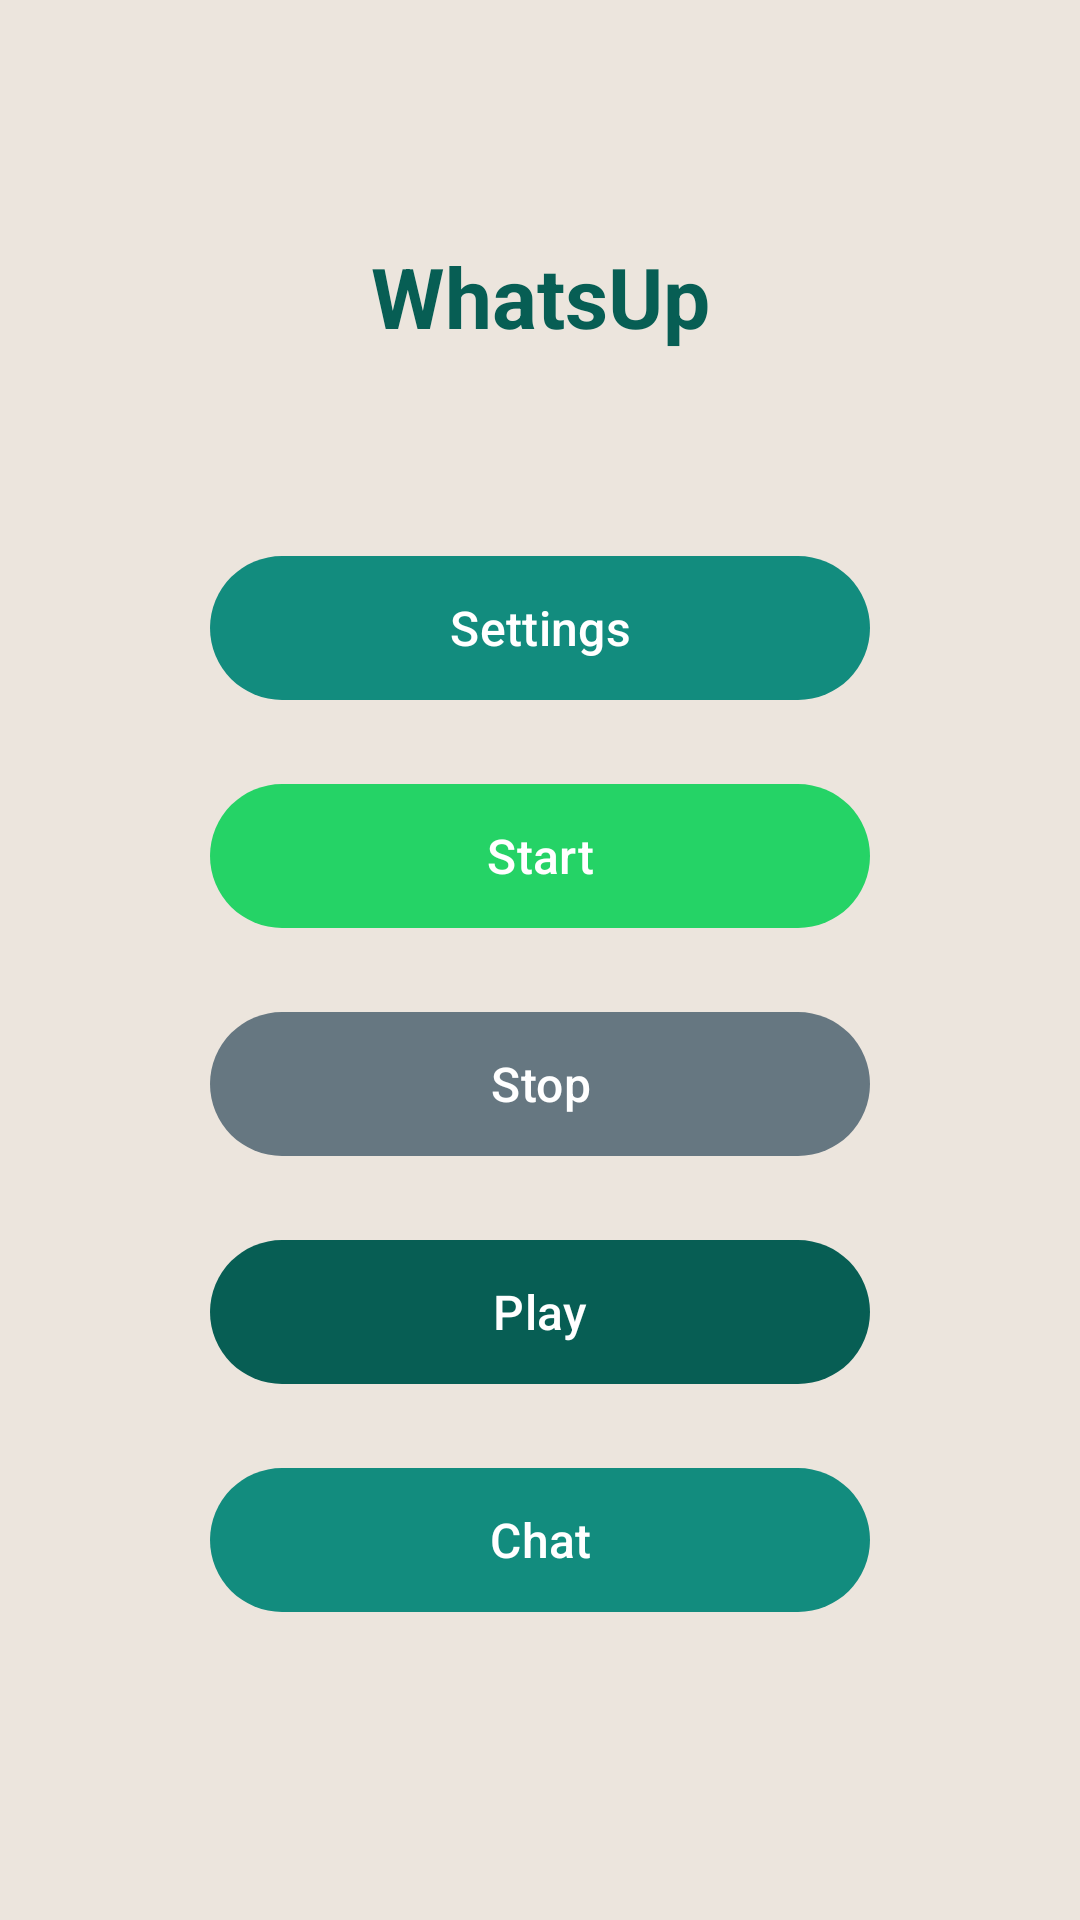

This screen was rendered from an Android layout file. Write that file and the resources it references.
<!-- AndroidManifest.xml: application theme Theme.WhatsUp -->
<!-- res/layout/activity_command.xml -->
<?xml version="1.0" encoding="utf-8"?>
<androidx.constraintlayout.widget.ConstraintLayout
    xmlns:android="http://schemas.android.com/apk/res/android"
    xmlns:app="http://schemas.android.com/apk/res-auto"
    android:layout_width="match_parent"
    android:layout_height="match_parent"
    android:background="@color/wa_chat_bg"
    android:padding="32dp">

    <TextView
        android:id="@+id/tv_title"
        android:layout_width="wrap_content"
        android:layout_height="wrap_content"
        android:text="WhatsUp"
        android:textColor="@color/wa_dark_green"
        android:textSize="28sp"
        android:textStyle="bold"
        app:layout_constraintEnd_toEndOf="parent"
        app:layout_constraintStart_toStartOf="parent"
        app:layout_constraintTop_toTopOf="parent"
        android:layout_marginTop="48dp"/>

    <com.google.android.material.button.MaterialButton
        android:id="@+id/btn_settings"
        android:layout_width="220dp"
        android:layout_height="56dp"
        android:text="@string/btn_settings"
        android:textSize="16sp"
        app:backgroundTint="@color/wa_teal"
        app:cornerRadius="28dp"
        app:layout_constraintEnd_toEndOf="parent"
        app:layout_constraintStart_toStartOf="parent"
        app:layout_constraintTop_toBottomOf="@id/tv_title"
        android:layout_marginTop="64dp"/>

    <com.google.android.material.button.MaterialButton
        android:id="@+id/btn_start"
        android:layout_width="220dp"
        android:layout_height="56dp"
        android:text="@string/btn_start"
        android:textSize="16sp"
        app:backgroundTint="@color/wa_green"
        app:cornerRadius="28dp"
        app:layout_constraintEnd_toEndOf="parent"
        app:layout_constraintStart_toStartOf="parent"
        app:layout_constraintTop_toBottomOf="@id/btn_settings"
        android:layout_marginTop="20dp"/>

    <com.google.android.material.button.MaterialButton
        android:id="@+id/btn_stop"
        android:layout_width="220dp"
        android:layout_height="56dp"
        android:text="@string/btn_stop"
        android:textSize="16sp"
        app:backgroundTint="@color/wa_text_secondary"
        app:cornerRadius="28dp"
        app:layout_constraintEnd_toEndOf="parent"
        app:layout_constraintStart_toStartOf="parent"
        app:layout_constraintTop_toBottomOf="@id/btn_start"
        android:layout_marginTop="20dp"/>

    <com.google.android.material.button.MaterialButton
        android:id="@+id/btn_play"
        android:layout_width="220dp"
        android:layout_height="56dp"
        android:text="@string/btn_play"
        android:textSize="16sp"
        app:backgroundTint="@color/wa_dark_green"
        app:cornerRadius="28dp"
        app:layout_constraintEnd_toEndOf="parent"
        app:layout_constraintStart_toStartOf="parent"
        app:layout_constraintTop_toBottomOf="@id/btn_stop"
        android:layout_marginTop="20dp"/>

    <com.google.android.material.button.MaterialButton
        android:id="@+id/btn_chat"
        android:layout_width="220dp"
        android:layout_height="56dp"
        android:text="@string/btn_chat"
        android:textSize="16sp"
        app:backgroundTint="@color/wa_teal"
        app:cornerRadius="28dp"
        app:layout_constraintEnd_toEndOf="parent"
        app:layout_constraintStart_toStartOf="parent"
        app:layout_constraintTop_toBottomOf="@id/btn_play"
        android:layout_marginTop="20dp"/>

</androidx.constraintlayout.widget.ConstraintLayout>
<!-- resources referenced by this layout -->
<resources>
  <color name="wa_chat_bg">#ECE5DD</color>
  <color name="wa_dark_green">#075E54</color>
  <color name="wa_green">#25D366</color>
  <color name="wa_teal">#128C7E</color>
  <color name="wa_text_secondary">#667781</color>
  <string name="btn_chat">Chat</string>
  <string name="btn_play">Play</string>
  <string name="btn_settings">Settings</string>
  <string name="btn_start">Start</string>
  <string name="btn_stop">Stop</string>
  <style name="Theme.WhatsUp" parent="Base.Theme.WhatsUp" />
  <style name="Base.Theme.WhatsUp" parent="Theme.Material3.DayNight.NoActionBar">
          <item name="colorPrimary">@color/wa_dark_green</item>
          <item name="colorPrimaryVariant">@color/wa_teal</item>
          <item name="colorOnPrimary">@color/white</item>
          <item name="colorSecondary">@color/wa_green</item>
          <item name="android:windowLayoutInDisplayCutoutMode">shortEdges</item>
      </style>
  <color name="white">#FFFFFFFF</color>
</resources>
